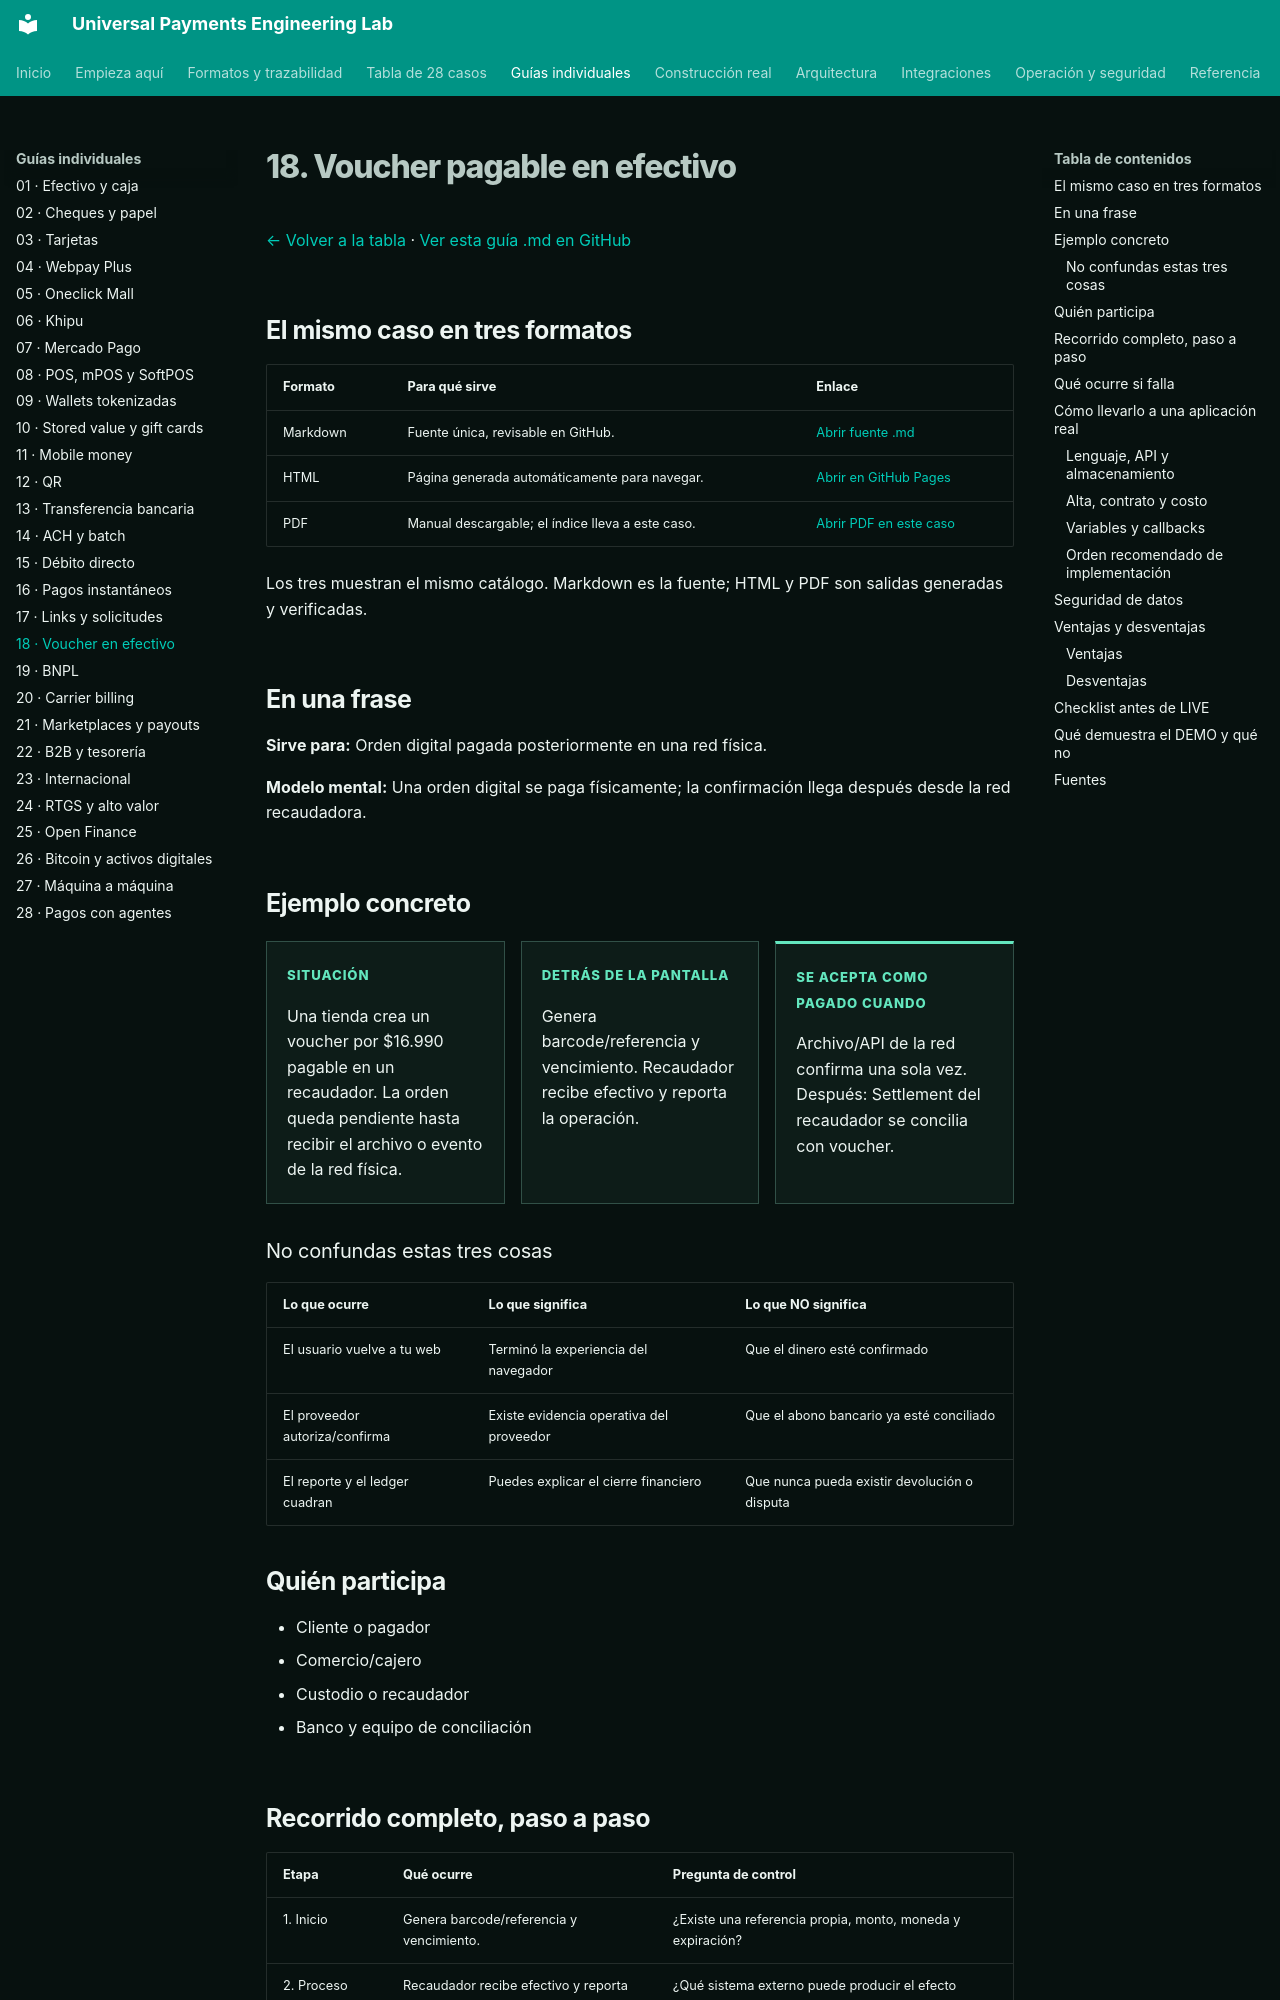

repository: vladimiracunadev-create/universal-payments-engineering-lab · page: payment-methods/cases/cash-voucher.html · generator: mkdocs

# 18. Voucher pagable en efectivo

[← Volver a la tabla](../END_TO_END_MATRIX.md) · [Ver esta guía .md en GitHub](https://github.com/vladimiracunadev-create/universal-payments-engineering-lab/blob/main/docs/payment-methods/cases/cash-voucher.md)

## El mismo caso en tres formatos

| Formato | Para qué sirve | Enlace |
|---|---|---|
| Markdown | Fuente única, revisable en GitHub. | [Abrir fuente .md](https://github.com/vladimiracunadev-create/universal-payments-engineering-lab/blob/main/docs/payment-methods/cases/cash-voucher.md) |
| HTML | Página generada automáticamente para navegar. | [Abrir en GitHub Pages](https://vladimiracunadev-create.github.io/universal-payments-engineering-lab/payment-methods/cases/cash-voucher.html) |
| PDF | Manual descargable; el índice lleva a este caso. | [Abrir PDF en este caso](https://vladimiracunadev-create.github.io/universal-payments-engineering-lab/downloads/universal-payments-engineering-lab.pdf#nameddest=case-cash-voucher) |

Los tres muestran el mismo catálogo. Markdown es la fuente; HTML y PDF son salidas generadas y verificadas.

## En una frase

**Sirve para:** Orden digital pagada posteriormente en una red física.

**Modelo mental:** Una orden digital se paga físicamente; la confirmación llega después desde la red recaudadora.

## Ejemplo concreto

<div class="case-example-grid">
<article><span>Situación</span><p>Una tienda crea un voucher por $16.990 pagable en un recaudador. La orden queda pendiente hasta recibir el archivo o evento de la red física.</p></article>
<article><span>Detrás de la pantalla</span><p>Genera barcode/referencia y vencimiento. Recaudador recibe efectivo y reporta la operación.</p></article>
<article><span>Se acepta como pagado cuando</span><p>Archivo/API de la red confirma una sola vez. Después: Settlement del recaudador se concilia con voucher.</p></article>
</div>

### No confundas estas tres cosas

| Lo que ocurre | Lo que significa | Lo que NO significa |
|---|---|---|
| El usuario vuelve a tu web | Terminó la experiencia del navegador | Que el dinero esté confirmado |
| El proveedor autoriza/confirma | Existe evidencia operativa del proveedor | Que el abono bancario ya esté conciliado |
| El reporte y el ledger cuadran | Puedes explicar el cierre financiero | Que nunca pueda existir devolución o disputa |

## Quién participa

- Cliente o pagador
- Comercio/cajero
- Custodio o recaudador
- Banco y equipo de conciliación
